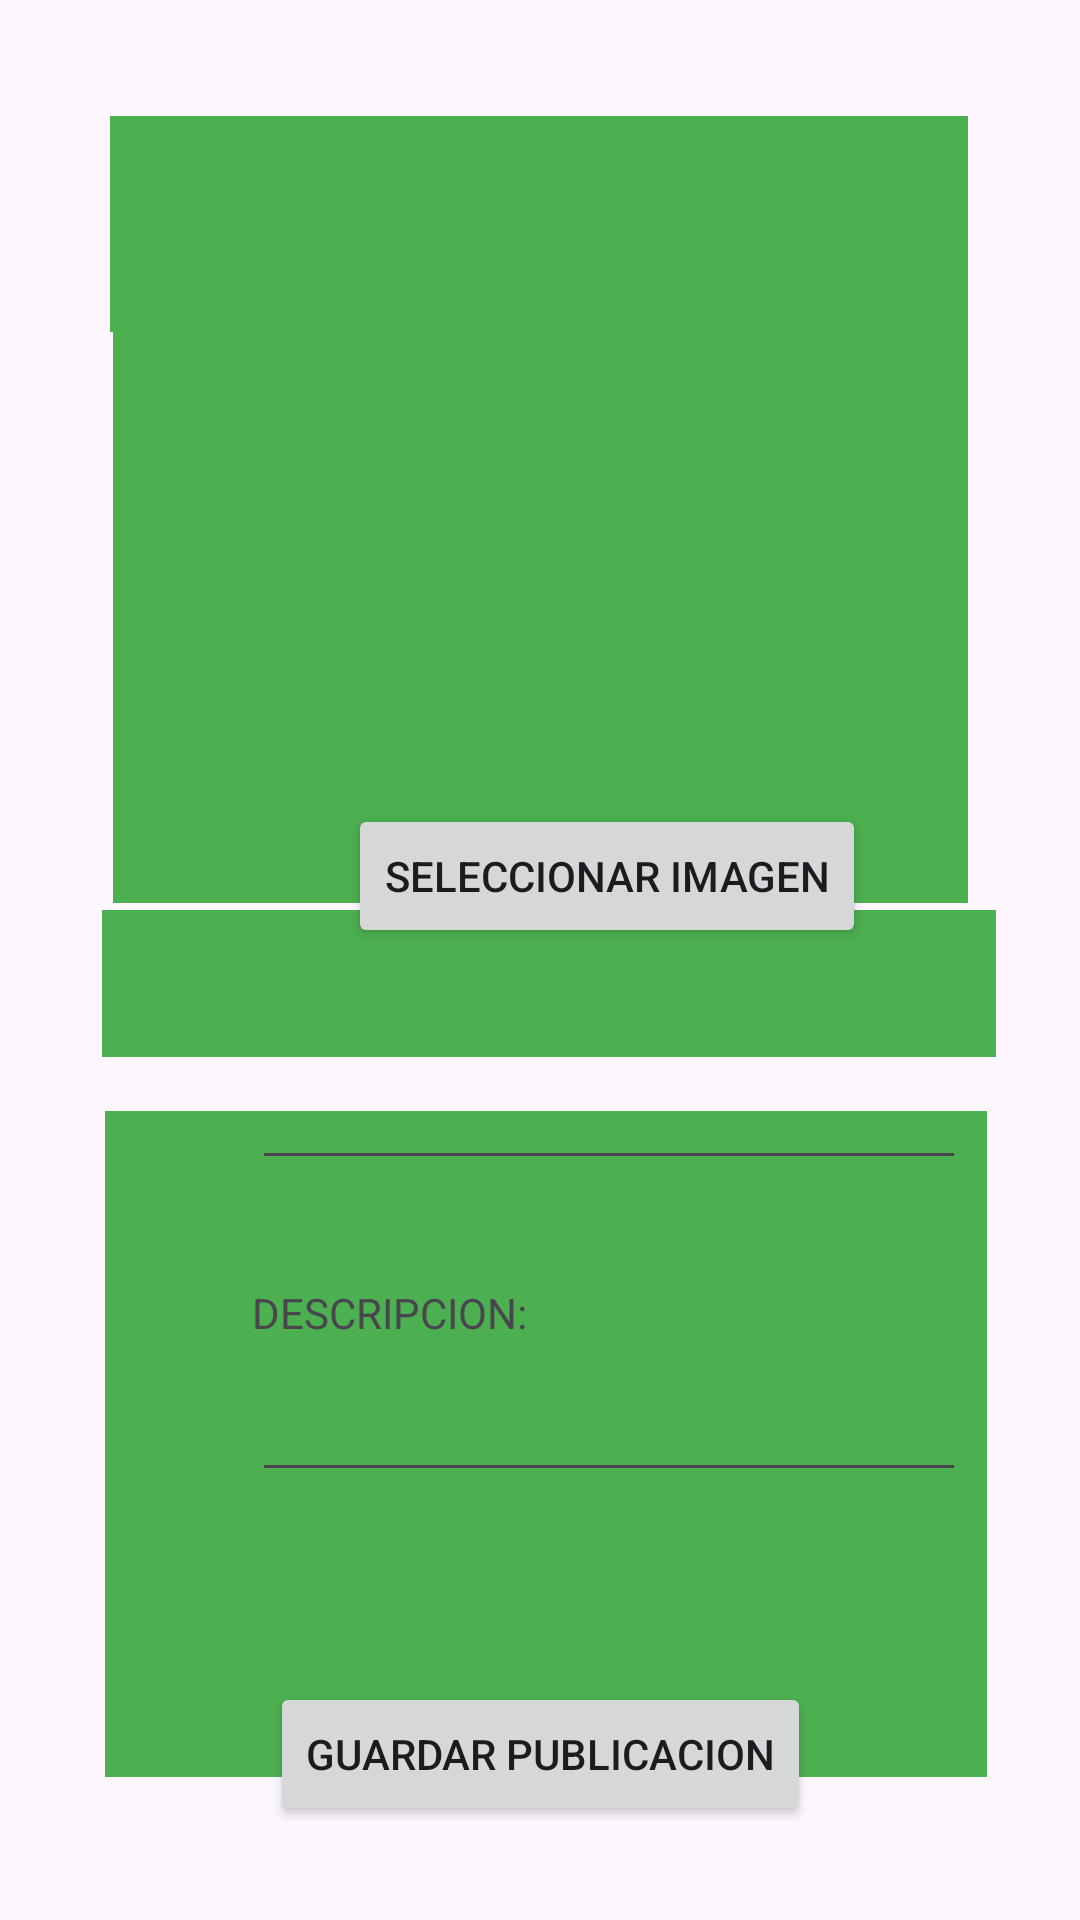

The Android layout XML behind this screen, and the referenced resources:
<!-- AndroidManifest.xml: application theme Theme.InstaPet -->
<!-- res/layout/publicacion_mascotas.xml -->
<?xml version="1.0" encoding="utf-8"?>
<androidx.constraintlayout.widget.ConstraintLayout xmlns:android="http://schemas.android.com/apk/res/android"
    xmlns:tools="http://schemas.android.com/tools"
    android:layout_width="match_parent"
    android:layout_height="match_parent"
    xmlns:app="http://schemas.android.com/apk/res-auto"
    >


    <View
        android:id="@+id/box11"
        android:layout_width="286dp"
        android:layout_height="72dp"
        android:background="#4CAF50"
        app:layout_constraintBottom_toBottomOf="parent"
        app:layout_constraintEnd_toEndOf="parent"
        app:layout_constraintHorizontal_bias="0.496"
        app:layout_constraintStart_toStartOf="parent"
        app:layout_constraintTop_toTopOf="parent"
        app:layout_constraintVertical_bias="0.068" />

    <View
        android:id="@+id/box1111"
        android:layout_width="285dp"
        android:layout_height="194dp"
        android:background="#4CAF50"
        app:layout_constraintBottom_toBottomOf="parent"
        app:layout_constraintEnd_toEndOf="parent"
        app:layout_constraintStart_toStartOf="parent"
        app:layout_constraintTop_toTopOf="parent"
        app:layout_constraintVertical_bias="0.24" />

    <ImageView
        android:id="@+id/imageViewProfile222222"
        android:layout_width="117dp"
        android:layout_height="54dp"
        android:layout_marginStart="228dp"
        android:layout_marginTop="52dp"
        app:layout_constraintStart_toStartOf="parent"
        app:layout_constraintTop_toTopOf="parent"
        tools:srcCompat="@tools:sample/avatars" />

    <ImageView
        android:id="@+id/imagenmascota2"
        android:layout_width="154dp"
        android:layout_height="117dp"
        android:layout_marginStart="128dp"
        android:layout_marginTop="152dp"
        app:layout_constraintStart_toStartOf="parent"
        app:layout_constraintTop_toTopOf="parent"
        tools:srcCompat="@tools:sample/avatars" />


    <ImageView
        android:id="@+id/imageViewProfile222222222222"
        android:layout_width="117dp"
        android:layout_height="54dp"
        android:layout_marginStart="144dp"
        android:layout_marginTop="52dp"
        app:layout_constraintStart_toStartOf="parent"
        app:layout_constraintTop_toTopOf="parent"
        tools:srcCompat="@tools:sample/avatars" />

    <ImageView
        android:id="@+id/imageViewProfile22222222222222222"
        android:layout_width="117dp"
        android:layout_height="54dp"
        android:layout_marginStart="60dp"
        android:layout_marginTop="52dp"
        app:layout_constraintStart_toStartOf="parent"
        app:layout_constraintTop_toTopOf="parent"
        tools:srcCompat="@tools:sample/avatars" />

    <Button
        android:id="@+id/imagen_bt_hilomascotaaaa"
        android:layout_width="wrap_content"
        android:layout_height="wrap_content"
        android:layout_marginStart="116dp"
        android:layout_marginTop="268dp"
        android:text="Seleccionar Imagen"
        app:layout_constraintStart_toStartOf="parent"
        app:layout_constraintTop_toTopOf="parent" />


    <TextView
        android:id="@+id/textView12"
        android:layout_width="221dp"
        android:layout_height="26dp"
        android:layout_marginStart="84dp"
        android:layout_marginTop="332dp"
        android:text="TITULO DE LA PUBLICACIÓN:"
        app:layout_constraintStart_toStartOf="parent"
        app:layout_constraintTop_toTopOf="parent" />

    <View
        android:id="@+id/box11111"
        android:layout_width="298dp"
        android:layout_height="49dp"
        android:background="#4CAF50"
        app:layout_constraintBottom_toBottomOf="parent"
        app:layout_constraintEnd_toEndOf="parent"
        app:layout_constraintHorizontal_bias="0.548"
        app:layout_constraintStart_toStartOf="parent"
        app:layout_constraintTop_toTopOf="parent"
        app:layout_constraintVertical_bias="0.513" />


    <View
        android:id="@+id/box111111"
        android:layout_width="294dp"
        android:layout_height="222dp"
        android:background="#4CAF50"
        app:layout_constraintBottom_toBottomOf="parent"
        app:layout_constraintEnd_toEndOf="parent"
        app:layout_constraintHorizontal_bias="0.529"
        app:layout_constraintStart_toStartOf="parent"
        app:layout_constraintTop_toTopOf="parent"
        app:layout_constraintVertical_bias="0.886" />

    <EditText
        android:id="@+id/nombrehilomascotaAAAA"
        android:layout_width="238dp"
        android:layout_height="wrap_content"
        android:layout_marginStart="84dp"
        android:layout_marginTop="456dp"
        android:hint=""
        app:layout_constraintStart_toStartOf="parent"
        app:layout_constraintTop_toTopOf="parent" />

    <TextView
        android:id="@+id/textView122"
        android:layout_width="221dp"
        android:layout_height="26dp"
        android:layout_marginStart="84dp"
        android:layout_marginTop="428dp"
        android:text="DESCRIPCION:"
        app:layout_constraintStart_toStartOf="parent"
        app:layout_constraintTop_toTopOf="parent" />

    <EditText
        android:id="@+id/nombrehilomascotaAAAAYYYY"
        android:layout_width="238dp"
        android:layout_height="wrap_content"
        android:layout_marginStart="84dp"
        android:layout_marginTop="352dp"
        android:hint=""
        app:layout_constraintStart_toStartOf="parent"
        app:layout_constraintTop_toTopOf="parent" />

    <Button
        android:id="@+id/button"
        android:layout_width="wrap_content"
        android:layout_height="wrap_content"
        android:text="Guardar publicacion"
        app:layout_constraintBottom_toBottomOf="parent"
        app:layout_constraintEnd_toEndOf="parent"
        app:layout_constraintStart_toStartOf="parent"
        app:layout_constraintTop_toTopOf="parent"
        app:layout_constraintVertical_bias="0.947" />

</androidx.constraintlayout.widget.ConstraintLayout>
<!-- resources referenced by this layout -->
<resources>
  <style name="Theme.InstaPet" parent="Base.Theme.InstaPet" />
  <style name="Base.Theme.InstaPet" parent="Theme.Material3.DayNight.NoActionBar">
          
          
      </style>
</resources>
